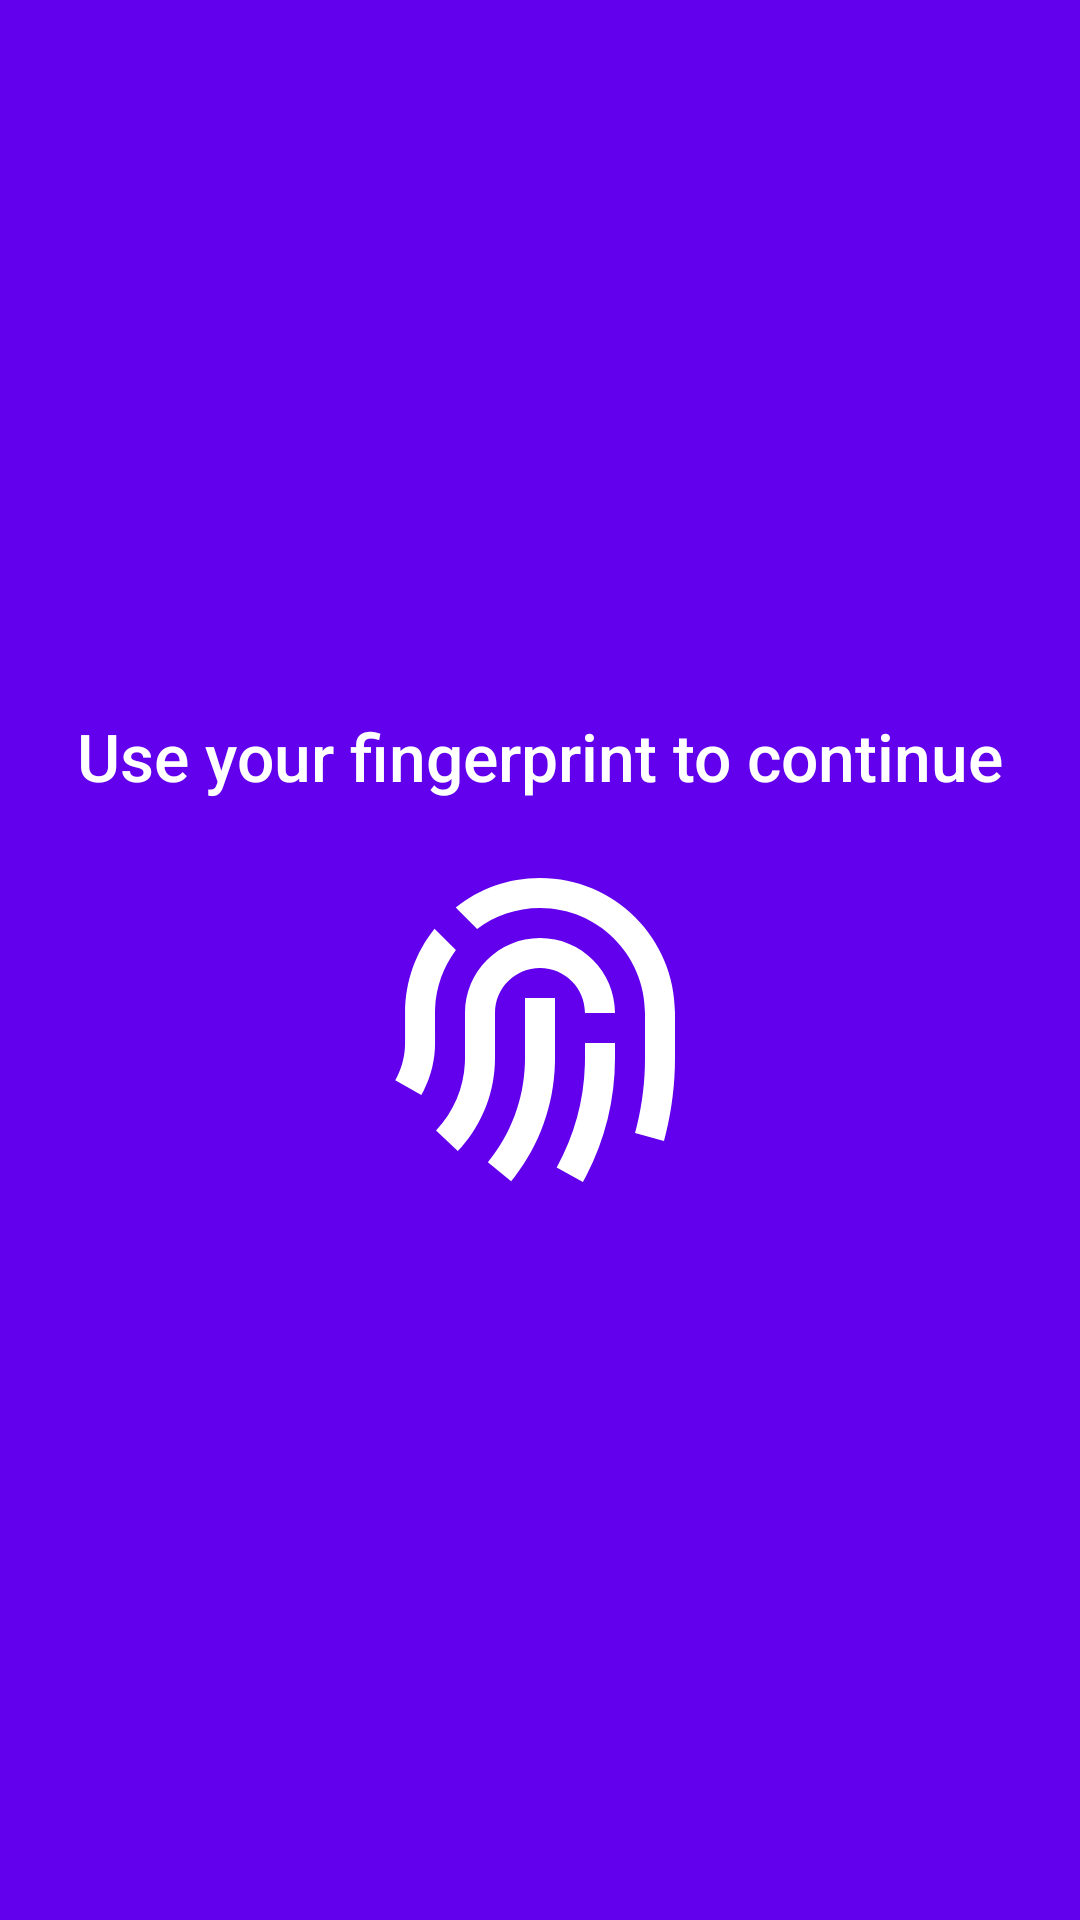

The Android layout XML behind this screen, and the referenced resources:
<!-- AndroidManifest.xml: application theme Theme.Transactions -->
<!-- res/layout/activity_biometric.xml -->
<?xml version="1.0" encoding="utf-8"?>
<LinearLayout xmlns:android="http://schemas.android.com/apk/res/android"
    android:layout_width="match_parent"
    android:layout_height="match_parent"
    android:background="?attr/colorPrimary"
    android:gravity="center"
    android:orientation="vertical">

    <TextView
        android:layout_width="wrap_content"
        android:layout_height="wrap_content"
        android:layout_marginBottom="@dimen/normal_view_margin"
        android:text="@string/fingerprint_subtitle"
        android:textAppearance="@style/TextAppearance.TitleLarge"
        android:textColor="?attr/colorOnPrimary" />

    <ImageView
        android:layout_width="120dp"
        android:layout_height="120dp"
        android:src="@drawable/ic_fingerprin" />

</LinearLayout>
<!-- resources referenced by this layout -->
<resources>
  <dimen name="normal_view_margin">16dp</dimen>
  <!-- drawable ic_fingerprin (drawable) -->
  <vector xmlns:android="http://schemas.android.com/apk/res/android"
      android:width="24dp"
      android:height="24dp"
      android:viewportWidth="24"
      android:viewportHeight="24">
    <path
        android:pathData="M17,13V14C17,16.77 16.336,19.445 15.085,21.846L14.858,22.266L13.112,21.292C14.272,19.212 14.921,16.882 14.993,14.456L15,14V13H17ZM11,10H13V14L12.995,14.379C12.915,17.149 11.965,19.773 10.304,21.928L10.073,22.219L8.524,20.954C10.041,19.097 10.915,16.802 10.994,14.366L11,14V10ZM12,6C14.762,6 17,8.239 17,11H15C15,9.343 13.657,8 12,8C10.343,8 9,9.343 9,11V14C9,16.235 8.181,18.344 6.729,19.977L6.518,20.207L5.07,18.827C6.233,17.606 6.921,16.012 6.994,14.303L7,14V11C7,8.239 9.239,6 12,6ZM12,2C16.971,2 21,6.029 21,11V14C21,15.698 20.799,17.37 20.403,18.99L20.265,19.528L18.335,19.003C18.726,17.566 18.948,16.081 18.992,14.568L19,14V11C19,7.134 15.866,4 12,4C10.428,4 8.977,4.518 7.808,5.394L6.383,3.968C7.923,2.736 9.875,2 12,2ZM4.968,5.383L6.394,6.808C5.563,7.917 5.054,9.28 5.004,10.759L5,10.999L5.004,13C5.004,14.12 4.74,15.203 4.243,16.177L4.086,16.466L2.35,15.475C2.729,14.81 2.951,14.068 2.995,13.292L3.004,13L3.004,11C3,8.875 3.737,6.922 4.968,5.383Z"
        android:fillColor="@color/white"/>
  </vector>
  <string name="fingerprint_subtitle">Use your fingerprint to continue</string>
  <style name="TextAppearance.TitleLarge" parent="android:TextAppearance.Material.Title">
          <item name="android:textSize">22sp</item>
          <item name="android:letterSpacing">0</item>
          <item name="lineHeight">28sp</item>
          <item name="android:textAllCaps">false</item>
  
      </style>
  <style name="Theme.Transactions" parent="Theme.MaterialComponents.DayNight.NoActionBar">
          
          <item name="colorPrimary">@color/purple_500</item>
          <item name="colorPrimaryVariant">@color/purple_700</item>
          <item name="colorOnPrimary">@color/white</item>
          
          <item name="colorSecondary">@color/teal_200</item>
          <item name="colorSecondaryVariant">@color/teal_700</item>
          <item name="colorOnSecondary">@color/black</item>
          
          <item name="android:statusBarColor">?attr/colorPrimaryVariant</item>
          
      </style>
  <color name="white">#FFFFFFFF</color>
  <color name="purple_500">#FF6200EE</color>
  <color name="purple_700">#FF3700B3</color>
  <color name="teal_200">#FF03DAC5</color>
  <color name="teal_700">#FF018786</color>
  <color name="black">#FF000000</color>
</resources>
